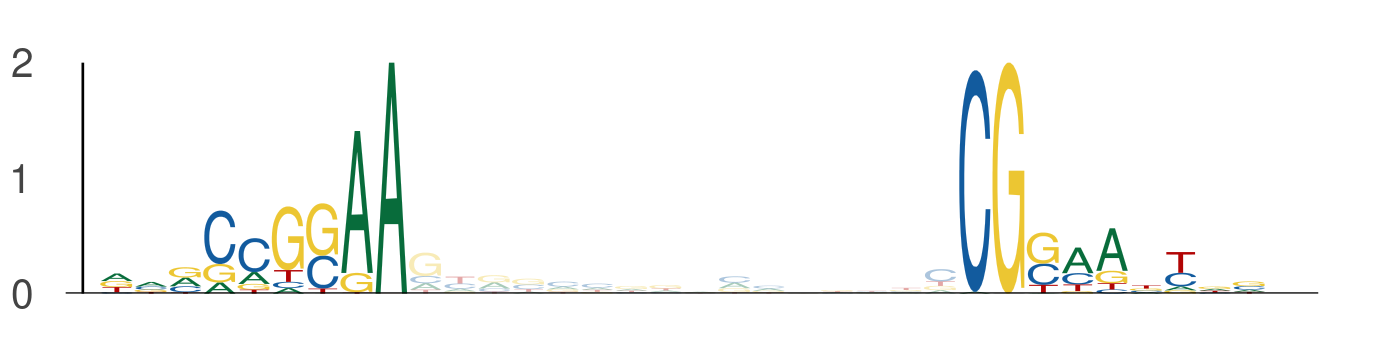

Source data for this figure (header and first rows):
seq_index, start_position, end_position, is_reversed_complement
4029, 111, 120, 0
4029, 136, 145, 0
550, 77, 86, 0
550, 102, 111, 0
5034, 106, 115, 0
5034, 131, 140, 0
1905, 15, 24, 0
1905, 40, 49, 0
5400, 77, 86, 0
5400, 102, 111, 0
4325, 133, 142, 0
4325, 158, 167, 0
5071, 39, 48, 0
5071, 64, 73, 0
4596, 95, 104, 0
4596, 120, 129, 0
4379, 77, 86, 0
4379, 102, 111, 0
428, 77, 86, 0
428, 102, 111, 0
2157, 77, 86, 0
2157, 102, 111, 0
5911, 77, 86, 0
5911, 102, 111, 0
1251, 108, 117, 0
1251, 133, 142, 0
5378, 31, 40, 0
5378, 56, 65, 0
3583, 115, 124, 0
3583, 140, 149, 0
5044, 35, 44, 0
5044, 60, 69, 0
1230, 134, 143, 0
1230, 159, 168, 0
5215, 32, 41, 0
5215, 57, 66, 0
5648, 113, 122, 0
5648, 138, 147, 0
5648, 134, 143, 0
5648, 159, 168, 0
764, 77, 86, 0
764, 102, 111, 0
5275, 89, 98, 0
5275, 114, 123, 0
4176, 39, 48, 0
4176, 64, 73, 0
1404, 68, 77, 0
1404, 93, 102, 0
4933, 77, 86, 0
4933, 102, 111, 0
2625, 21, 30, 0
2625, 46, 55, 0
5, 19, 28, 0
5, 44, 53, 0
5664, 109, 118, 0
5664, 134, 143, 0
2145, 77, 86, 0
2145, 102, 111, 0
1479, 42, 51, 0
1479, 67, 76, 0
... 192 more rows
